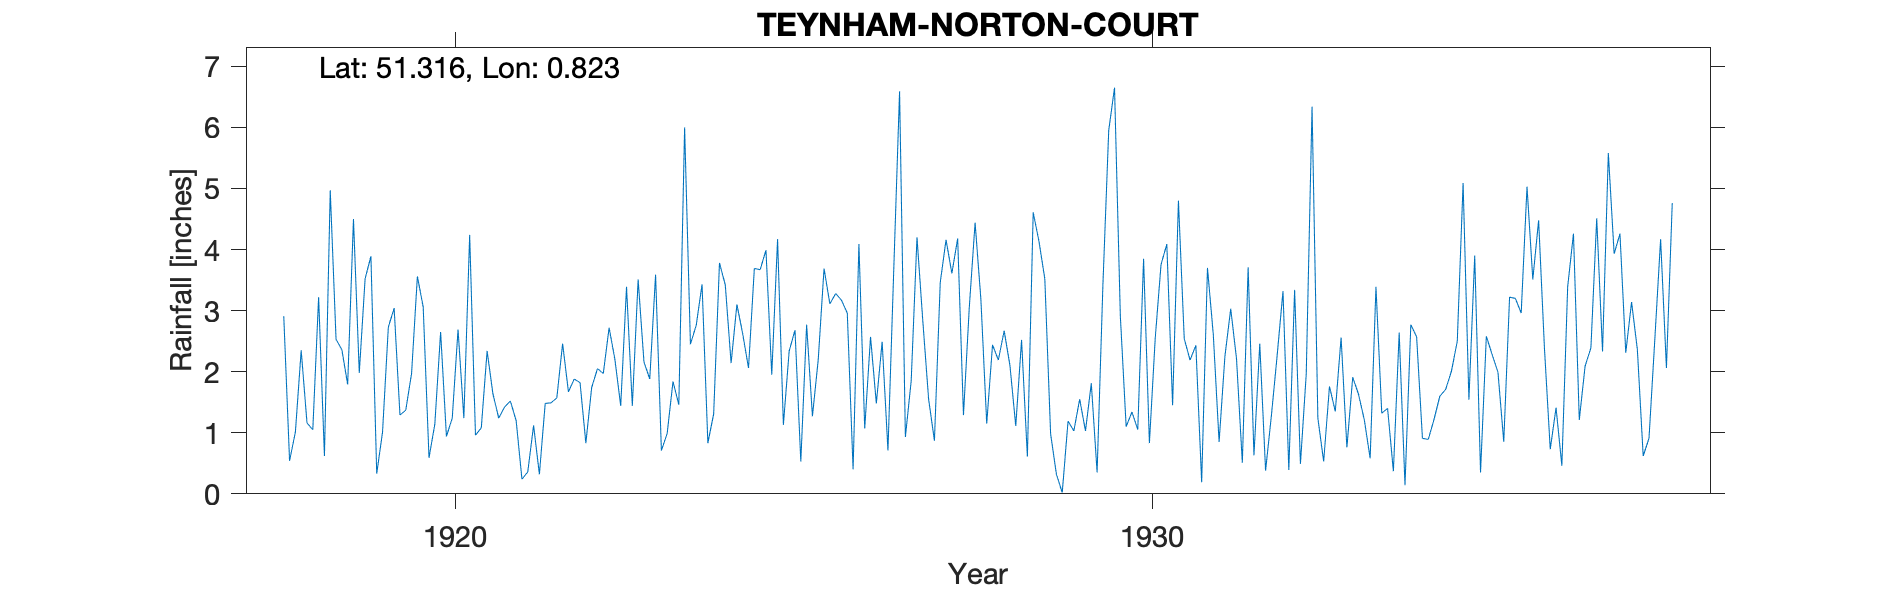

The file beside this chart, header and first rows:
TEYNHAM-NORTON-COURT, , , , , , , , , , , , , , , , , , , , , , , 
Grid ref, TQ968612, Long, 0.8226, Lat, 51.32, Elevation, 90, ft, , , , , , , , , , , , , , , 
Station no, 315, , , , , , , , , , , , , , , , , , , , , , 
, 1910, 1911, 1912, 1913, 1914, 1915, 1916, 1917, 1918, 1919, 1920, 1921, 1922, 1923, 1924, 1925, 1926, 1927, 1928, 1929, 1930, 1931, 1932
January, , , , , , , , , 2.91, 4.5, 3.06, 1.64, 2.46, 1.44, 3.43, 1.95, 3.17, 1.85, 3.18, 0.98, 2.92, 2.19, 2.46
February, , , , , , , , , 0.54, 1.98, 0.59, 1.24, 1.67, 3.51, 0.83, 4.17, 2.96, 4.2, 1.15, 0.32, 1.1, 2.43, 0.38
March, , , , , , , , , 1.01, 3.52, 1.14, 1.42, 1.88, 2.16, 1.31, 1.13, 0.4, 2.83, 2.44, 0.02, 1.34, 0.19, 1.28
April, , , , , , , , , 2.35, 3.89, 2.65, 1.52, 1.82, 1.88, 3.78, 2.34, 4.09, 1.55, 2.19, 1.19, 1.05, 3.7, 2.27
May, , , , , , , , , 1.16, 0.33, 0.94, 1.2, 0.83, 3.59, 3.42, 2.68, 1.07, 0.87, 2.67, 1.03, 3.85, 2.61, 3.32
June, , , , , , , , , 1.05, 1.01, 1.24, 0.24, 1.74, 0.71, 2.14, 0.53, 2.57, 3.46, 2.1, 1.55, 0.83, 0.85, 0.39
July, , , , , , , , , 3.22, 2.73, 2.69, 0.36, 2.05, 0.99, 3.1, 2.77, 1.48, 4.16, 1.11, 1.03, 2.54, 2.25, 3.34
August, , , , , , , , , 0.62, 3.04, 1.24, 1.12, 1.97, 1.84, 2.62, 1.27, 2.49, 3.61, 2.52, 1.81, 3.75, 3.03, 0.49
September, , , , , , , , , 4.97, 1.29, 4.24, 0.32, 2.72, 1.46, 2.06, 2.2, 0.71, 4.18, 0.61, 0.35, 4.09, 2.21, 1.96
October, , , , , , , , , 2.53, 1.37, 0.96, 1.48, 2.2, 6, 3.69, 3.69, 3.67, 1.29, 4.61, 3.42, 1.45, 0.51, 6.34
November, , , , , , , , , 2.36, 1.97, 1.08, 1.49, 1.44, 2.45, 3.67, 3.11, 6.59, 3.05, 4.13, 5.95, 4.8, 3.71, 1.24
December, , , , , , , , , 1.79, 3.56, 2.34, 1.57, 3.39, 2.76, 3.99, 3.28, 0.93, 4.44, 3.52, 6.65, 2.54, 0.63, 0.53
Total, , , , , , , , , 24.51, 29.19, 22.17, 13.6, 24.17, 28.79, 34.04, 29.12, 30.13, 35.49, 30.23, 24.3, 30.26, 24.31, 24
